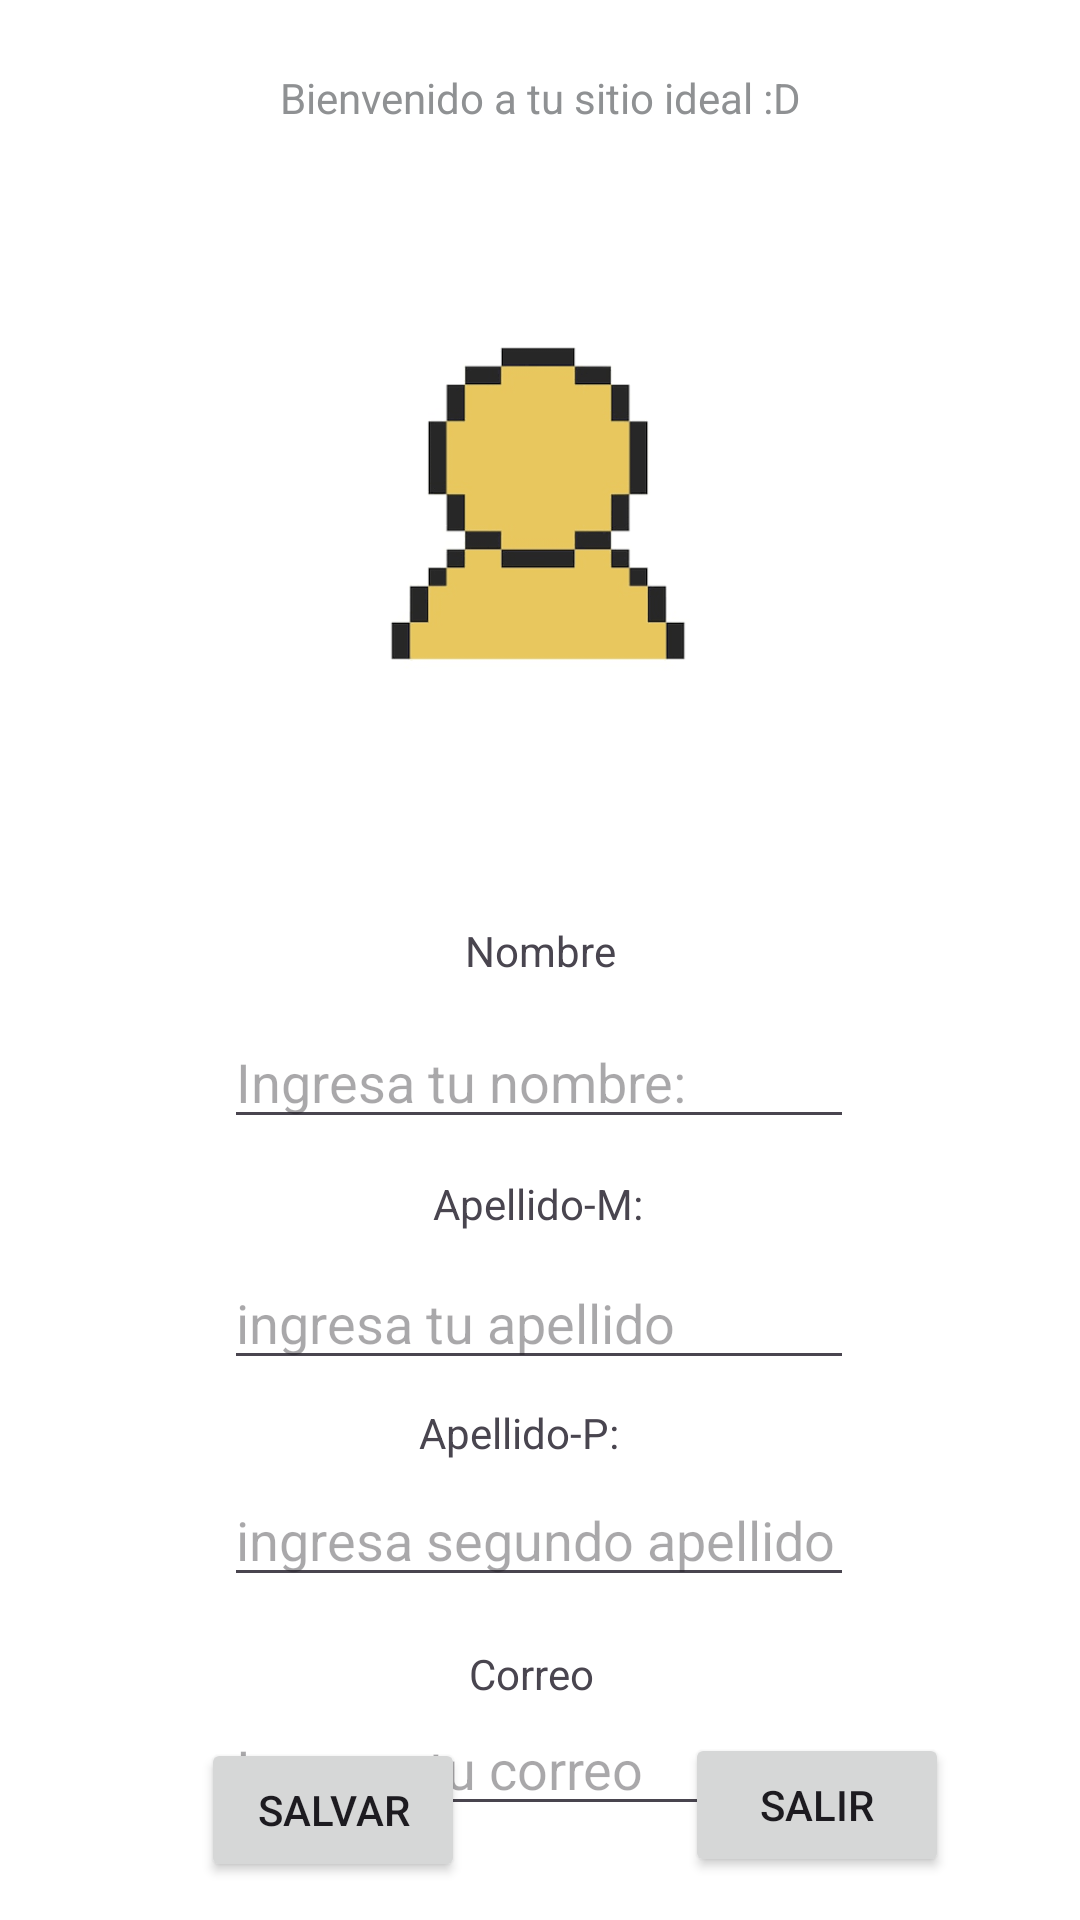

Layout XML and referenced resources for this Android screen:
<!-- AndroidManifest.xml: application theme Theme.Appperrroparahacerferiamachinmiviejoalv -->
<!-- res/layout/practica.xml -->
<?xml version="1.0" encoding="utf-8"?>
<androidx.constraintlayout.widget.ConstraintLayout xmlns:android="http://schemas.android.com/apk/res/android"
    xmlns:app="http://schemas.android.com/apk/res-auto"
    xmlns:tools="http://schemas.android.com/tools"
    android:layout_width="match_parent"
    android:layout_height="match_parent"
    android:background="@color/white">

    <ImageView
        android:id="@+id/imageView"
        android:layout_width="190dp"
        android:layout_height="223dp"
        app:layout_constraintBottom_toBottomOf="parent"
        app:layout_constraintEnd_toEndOf="parent"
        app:layout_constraintHorizontal_bias="0.497"
        app:layout_constraintStart_toStartOf="parent"
        app:layout_constraintTop_toTopOf="parent"
        app:layout_constraintVertical_bias="0.135"
        app:srcCompat="@drawable/img_user" />

    <Button
        android:id="@+id/button2"
        android:layout_width="wrap_content"
        android:layout_height="wrap_content"
        android:text="Salvar"
        android:textColorLink="#FDF9FC"
        app:layout_constraintBottom_toBottomOf="parent"
        app:layout_constraintEnd_toEndOf="parent"
        app:layout_constraintHorizontal_bias="0.246"
        app:layout_constraintStart_toStartOf="parent"
        app:layout_constraintTop_toBottomOf="@+id/imageView"
        app:layout_constraintVertical_bias="0.959" />

    <TextView
        android:id="@+id/textView5"
        android:layout_width="wrap_content"
        android:layout_height="wrap_content"
        android:text="Bienvenido a tu sitio ideal :D"
        android:textColor="@color/material_dynamic_neutral60"
        app:layout_constraintBottom_toTopOf="@+id/imageView"
        app:layout_constraintEnd_toEndOf="parent"
        app:layout_constraintStart_toStartOf="parent"
        app:layout_constraintTop_toTopOf="parent"
        app:layout_constraintVertical_bias="0.62" />

    <TextView
        android:id="@+id/textView6"
        android:layout_width="wrap_content"
        android:layout_height="wrap_content"
        android:layout_marginTop="28dp"
        android:text="Nombre"
        app:layout_constraintEnd_toEndOf="parent"
        app:layout_constraintStart_toStartOf="parent"
        app:layout_constraintTop_toBottomOf="@+id/imageView" />

    <EditText
        android:id="@+id/editTextText5"
        android:layout_width="wrap_content"
        android:layout_height="wrap_content"
        android:layout_marginTop="12dp"
        android:ems="10"
        android:hint="Ingresa tu nombre:"
        android:inputType="text"
        app:layout_constraintEnd_toEndOf="parent"
        app:layout_constraintHorizontal_bias="0.497"
        app:layout_constraintStart_toStartOf="parent"
        app:layout_constraintTop_toBottomOf="@+id/textView6" />

    <TextView
        android:id="@+id/textView7"
        android:layout_width="wrap_content"
        android:layout_height="wrap_content"
        android:layout_marginTop="12dp"
        android:text="Apellido-M:"
        app:layout_constraintEnd_toEndOf="parent"
        app:layout_constraintHorizontal_bias="0.498"
        app:layout_constraintStart_toStartOf="parent"
        app:layout_constraintTop_toBottomOf="@+id/editTextText5" />

    <EditText
        android:id="@+id/editTextText6"
        android:layout_width="wrap_content"
        android:layout_height="wrap_content"
        android:layout_marginTop="8dp"
        android:ems="10"
        android:hint="ingresa tu apellido"
        android:inputType="text"
        app:layout_constraintEnd_toEndOf="parent"
        app:layout_constraintHorizontal_bias="0.497"
        app:layout_constraintStart_toStartOf="parent"
        app:layout_constraintTop_toBottomOf="@+id/textView7" />

    <TextView
        android:id="@+id/textView8"
        android:layout_width="wrap_content"
        android:layout_height="wrap_content"
        android:layout_marginTop="8dp"
        android:text="Apellido-P:"
        app:layout_constraintEnd_toEndOf="parent"
        app:layout_constraintHorizontal_bias="0.476"
        app:layout_constraintStart_toStartOf="parent"
        app:layout_constraintTop_toBottomOf="@+id/editTextText6" />

    <EditText
        android:id="@+id/editTextText7"
        android:layout_width="wrap_content"
        android:layout_height="wrap_content"
        android:layout_marginTop="4dp"
        android:ems="10"
        android:hint="ingresa segundo apellido"
        android:inputType="text"
        app:layout_constraintEnd_toEndOf="parent"
        app:layout_constraintHorizontal_bias="0.497"
        app:layout_constraintStart_toStartOf="parent"
        app:layout_constraintTop_toBottomOf="@+id/textView8" />

    <Button
        android:id="@+id/button4"
        android:layout_width="wrap_content"
        android:layout_height="wrap_content"
        android:layout_marginBottom="16dp"
        android:text="Salir"
        app:layout_constraintBottom_toBottomOf="parent"
        app:layout_constraintEnd_toEndOf="parent"
        app:layout_constraintHorizontal_bias="0.627"
        app:layout_constraintStart_toEndOf="@+id/button2"
        app:layout_constraintTop_toTopOf="@+id/button2" />

    <TextView
        android:id="@+id/textView9"
        android:layout_width="wrap_content"
        android:layout_height="wrap_content"
        android:layout_marginTop="16dp"
        android:text="Correo"
        app:layout_constraintEnd_toEndOf="parent"
        app:layout_constraintHorizontal_bias="0.491"
        app:layout_constraintStart_toStartOf="parent"
        app:layout_constraintTop_toBottomOf="@+id/editTextText7" />

    <EditText
        android:id="@+id/editTextText8"
        android:layout_width="wrap_content"
        android:layout_height="wrap_content"
        android:ems="10"
        android:hint="Ingresa tu correo"
        android:inputType="text"
        app:layout_constraintBottom_toTopOf="@+id/button2"
        app:layout_constraintEnd_toEndOf="parent"
        app:layout_constraintHorizontal_bias="0.497"
        app:layout_constraintStart_toStartOf="parent"
        app:layout_constraintTop_toBottomOf="@+id/textView9"
        app:layout_constraintVertical_bias="0.0" />




</androidx.constraintlayout.widget.ConstraintLayout>
<!-- resources referenced by this layout -->
<resources>
  <!-- drawable img_user: png bitmap (drawable, 8537 bytes) -->
  <style name="Theme.Appperrroparahacerferiamachinmiviejoalv" parent="Base.Theme.Appperrroparahacerferiamachinmiviejoalv" />
  <style name="Base.Theme.Appperrroparahacerferiamachinmiviejoalv" parent="Theme.Material3.DayNight.NoActionBar">
          
          
      </style>
  <!-- not gathered from this repository: default colours our renderer supplied (Android Studio template values) -->
  <color name="white">#FFFFFFFF</color>
</resources>
